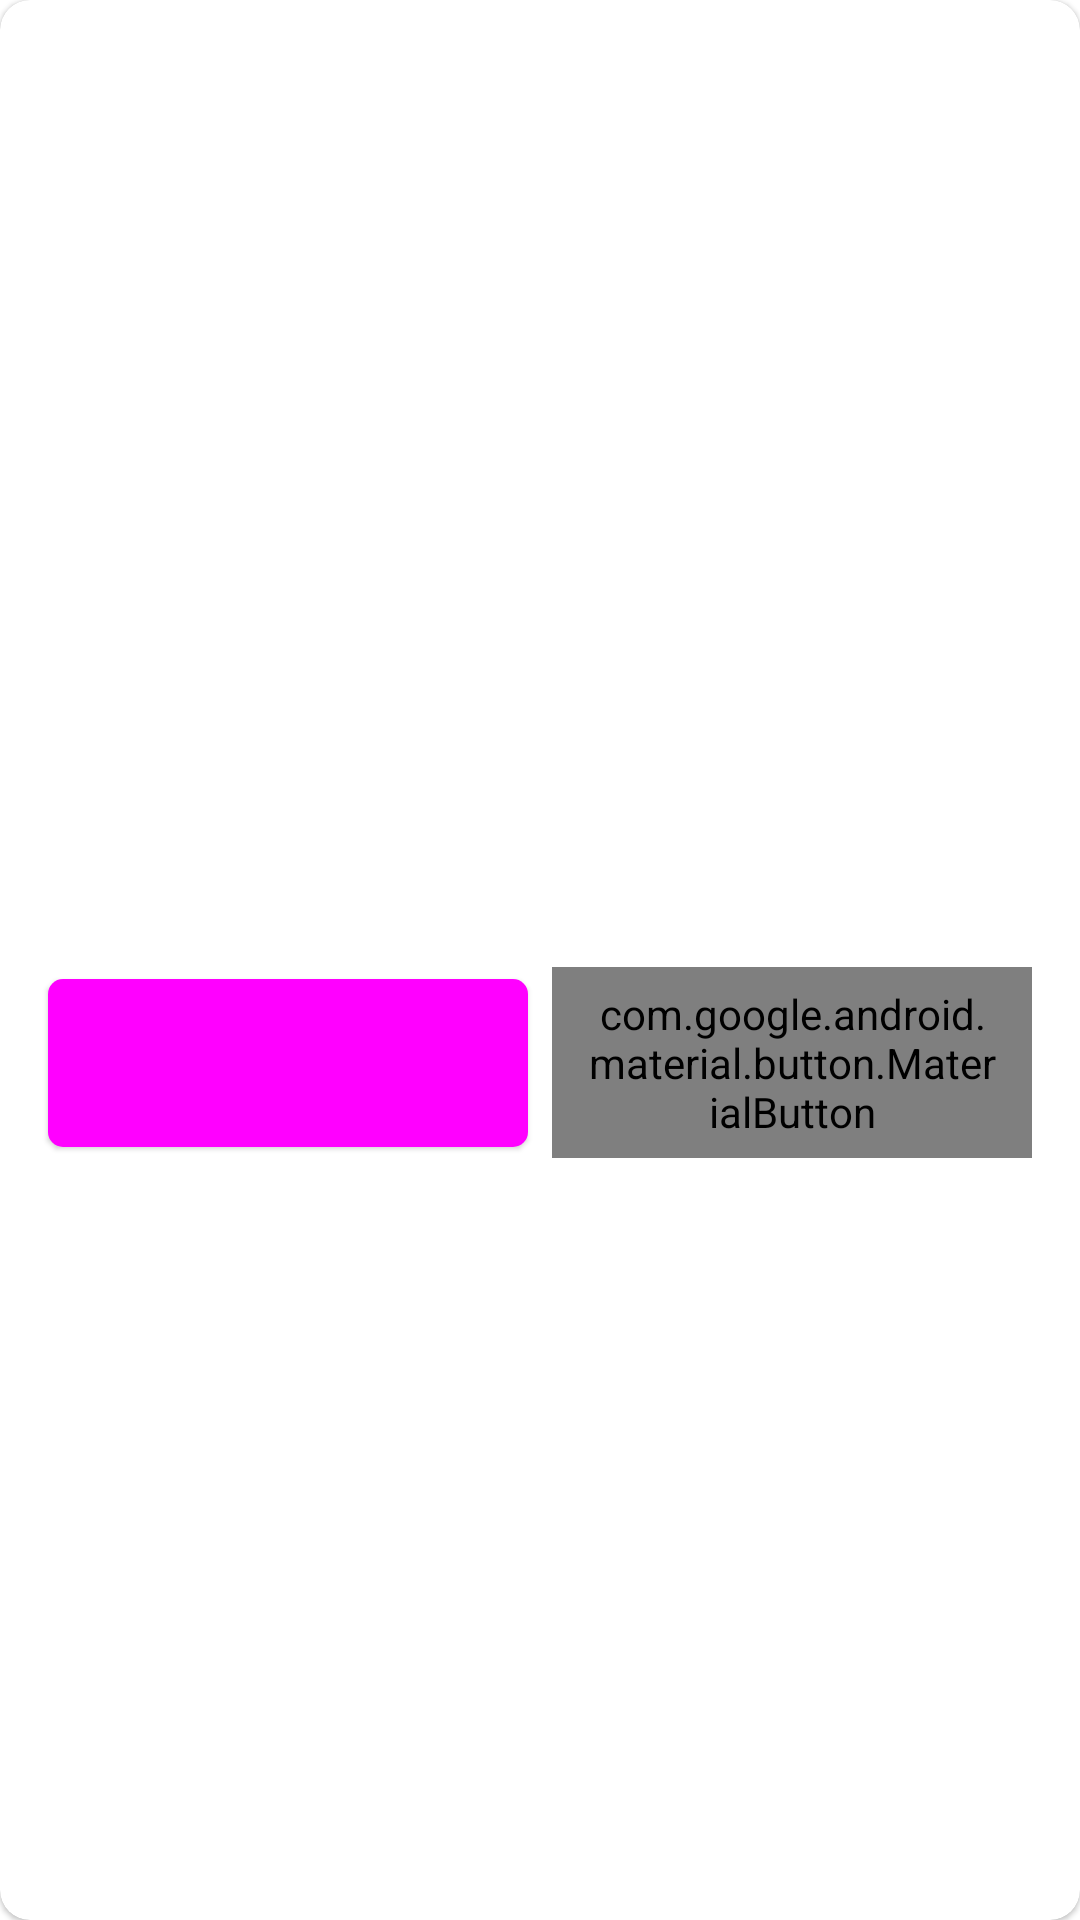

Here is an Android app screen rendered from its layout file. Give the layout XML and the strings, colors and styles it references.
<!-- AndroidManifest.xml: application theme Theme.MovieApp -->
<!-- res/layout/dialog_normal.xml -->
<?xml version="1.0" encoding="utf-8"?>
<com.google.android.material.card.MaterialCardView xmlns:android="http://schemas.android.com/apk/res/android"
    xmlns:app="http://schemas.android.com/apk/res-auto"
    xmlns:tools="http://schemas.android.com/tools"
    android:layout_width="match_parent"
    android:layout_height="wrap_content"
    app:cardBackgroundColor="@color/white"
    app:cardCornerRadius="10dp"
    app:strokeWidth="0dp">

    <androidx.constraintlayout.widget.ConstraintLayout
        android:layout_width="match_parent"
        android:layout_height="match_parent"
        android:orientation="vertical">

        <com.google.android.material.textview.MaterialTextView
            android:id="@+id/textTitle"
            style="@style/text_title_halaman"
            android:layout_width="0dp"
            android:layout_height="wrap_content"
            android:layout_marginHorizontal="24dp"
            android:layout_marginTop="24dp"
            android:gravity="center"
            android:textColor="@color/black"
            app:layout_constraintEnd_toEndOf="parent"
            app:layout_constraintStart_toStartOf="parent"
            app:layout_constraintTop_toTopOf="parent"
            tools:text="Are you sure logout?" />

        <com.google.android.material.button.MaterialButton
            android:id="@+id/buttonNo"
            style="@style/SecondaryButtonTextCaps"
            android:layout_width="0dp"
            android:layout_height="wrap_content"
            android:layout_marginStart="16dp"
            android:layout_marginTop="36dp"
            android:layout_marginBottom="16dp"
            app:layout_constraintBottom_toBottomOf="parent"
            app:layout_constraintEnd_toStartOf="@+id/buttonYes"
            app:layout_constraintStart_toStartOf="parent"
            app:layout_constraintTop_toBottomOf="@id/textTitle"
            tools:text="Cancel" />

        <com.google.android.material.button.MaterialButton
            android:id="@+id/buttonYes"
            style="@style/TertiaryButtonRectangleTextCaps"
            android:layout_width="0dp"
            android:layout_height="wrap_content"
            android:layout_marginStart="8dp"
            android:layout_marginEnd="16dp"
            app:layout_constraintBottom_toBottomOf="@+id/buttonNo"
            app:layout_constraintEnd_toEndOf="parent"
            app:layout_constraintStart_toEndOf="@+id/buttonNo"
            app:layout_constraintTop_toTopOf="@+id/buttonNo"
            tools:text="Yes" />

    </androidx.constraintlayout.widget.ConstraintLayout>

</com.google.android.material.card.MaterialCardView>
<!-- resources referenced by this layout -->
<resources>
  <color name="black">#FF000000</color>
  <color name="white">#FFFFFFFF</color>
  <style name="SecondaryButtonTextCaps" parent="Widget.Material3.Button.ElevatedButton">
          <item name="android:minHeight">56dp</item>
          <item name="android:textAppearance">@style/button_big</item>
          <item name="android:insetTop">0dp</item>
          <item name="android:insetBottom">0dp</item>
          <item name="android:textColor">@color/black</item>
          <item name="rippleColor">@color/ripple_dark</item>
          <item name="cornerRadius">5dp</item>
      </style>
  <style name="TertiaryButtonRectangleTextCaps" parent="Widget.Material3.Button.TextButton">
          <item name="android:minHeight">56dp</item>
          <item name="android:textAppearance">@style/button_big</item>
          <item name="android:insetTop">0dp</item>
          <item name="android:insetBottom">0dp</item>
          <item name="backgroundTint">@color/button_tertiary_background</item>
          <item name="android:textColor">@color/button_tertiary_text</item>
          <item name="rippleColor">@color/ripple_light</item>
          <item name="textAllCaps">true</item>
          <item name="cornerRadius">0dp</item>
      </style>
  <style name="text_title_halaman">
          <item name="fontFamily">@font/nunito_bold</item>
          <item name="android:textSize">18sp</item>
          <item name="android:textColor">@color/black</item>
      </style>
  <style name="Theme.MovieApp" parent="Theme.MaterialComponents.DayNight.NoActionBar">
          
          <item name="colorPrimary">@color/blue_primary</item>
          <item name="colorPrimaryVariant">@color/blue_secondary</item>
          <item name="colorOnPrimary">@color/white</item>
          
          <item name="colorSecondary">@color/blue_secondary</item>
          <item name="colorSecondaryVariant">@color/blue_primary</item>
          <item name="colorOnSecondary">@color/black</item>
          
          <item name="android:statusBarColor">?attr/colorPrimaryVariant</item>
          
      </style>
  <style name="button_big">
          <item name="fontFamily">@font/nunito_bold</item>
          <item name="android:textSize">20sp</item>
      </style>
  <color name="ripple_dark">#959595</color>
  <color name="ripple_light">#E0E0E0</color>
  <color name="blue_primary">#006DDA</color>
  <color name="blue_secondary">#0090FF</color>
</resources>
